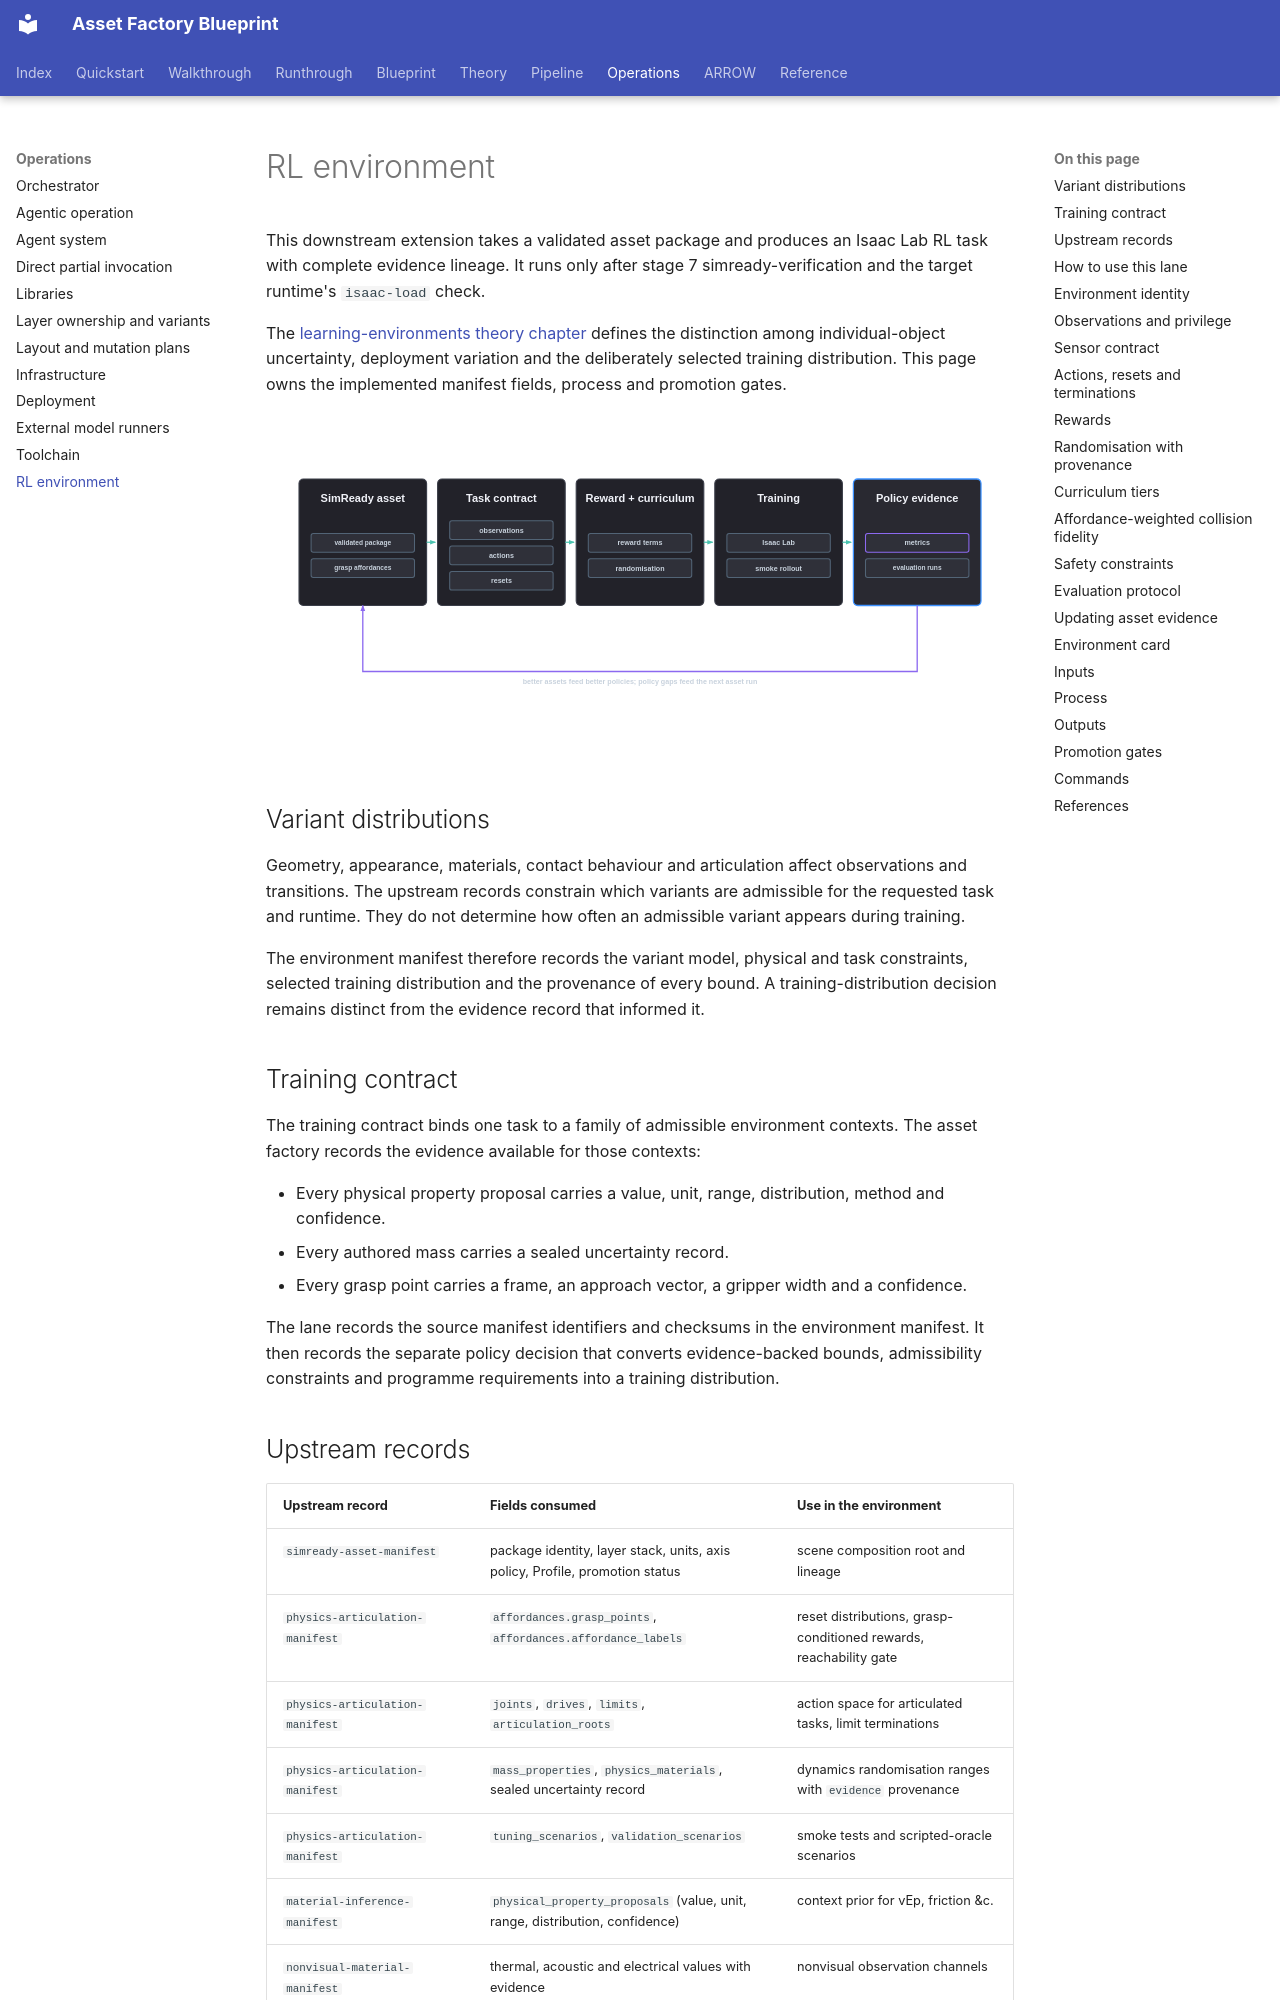

repository: hcltech-robotics/asset-factory-blueprint · page: extensions/rl-environment.html · generator: mkdocs

---
description: "Build an Isaac Lab task contract from a validated asset package while keeping asset evidence, training design and evaluation records distinct."
---

# RL environment

This downstream extension takes a validated asset package and produces an Isaac Lab RL task with complete evidence lineage. It runs only after stage 7 simready-verification and the target runtime's `isaac-load` check.

The [learning-environments theory chapter](../theory/learning-environments.md) defines the distinction among individual-object uncertainty, deployment variation and the deliberately selected training distribution. This page owns the implemented manifest fields, process and promotion gates.

![rl environment loop](../assets/rl-environment-loop.svg)

## Variant distributions

Geometry, appearance, materials, contact behaviour and articulation affect observations and transitions. The upstream records constrain which variants are admissible for the requested task and runtime. They do not determine how often an admissible variant appears during training.

The environment manifest therefore records the variant model, physical and task constraints, selected training distribution and the provenance of every bound. A training-distribution decision remains distinct from the evidence record that informed it.

## Training contract

The training contract binds one task to a family of admissible environment contexts. The asset factory records the evidence available for those contexts:

- Every physical property proposal carries a value, unit, range, distribution, method and confidence.
- Every authored mass carries a sealed uncertainty record.
- Every grasp point carries a frame, an approach vector, a gripper width and a confidence.

The lane records the source manifest identifiers and checksums in the environment manifest. It then records the separate policy decision that converts evidence-backed bounds, admissibility constraints and programme requirements into a training distribution.

## Upstream records

| Upstream record | Fields consumed | Use in the environment |
|---|---|---|
| `simready-asset-manifest` | package identity, layer stack, units, axis policy, Profile, promotion status | scene composition root and lineage |
| `physics-articulation-manifest` | `affordances.grasp_points`, `affordances.affordance_labels` | reset distributions, grasp-conditioned rewards, reachability gate |
| `physics-articulation-manifest` | `joints`, `drives`, `limits`, `articulation_roots` | action space for articulated tasks, limit terminations |
| `physics-articulation-manifest` | `mass_properties`, `physics_materials`, sealed uncertainty record | dynamics randomisation ranges with `evidence` provenance |
| `physics-articulation-manifest` | `tuning_scenarios`, `validation_scenarios` | smoke tests and scripted-oracle scenarios |
| `material-inference-manifest` | `physical_property_proposals` (value, unit, range, distribution, confidence) | context prior for vEp, friction &c. |
| `nonvisual-material-manifest` | thermal, acoustic and electrical values with evidence | nonvisual observation channels |
| `isaac-runtime-evidence` | `physics_dt`, `settle_steps`, `repeatability_tolerance_metres`, `runtime_identity.physics_backend` | timestep and backend binding, reset feasibility, rollout repeatability |
| `asset-layout-manifest`, `mutation-plan`, `variants.usda` | placements, parametric patterns, gated operations with rollback notes | layout randomisation and the editing curriculum |
| `task-fitness-protocol` | `scope: articulated_training` tests, metrics and tolerances | emitted by this lane, evaluated by the evaluation stage |
